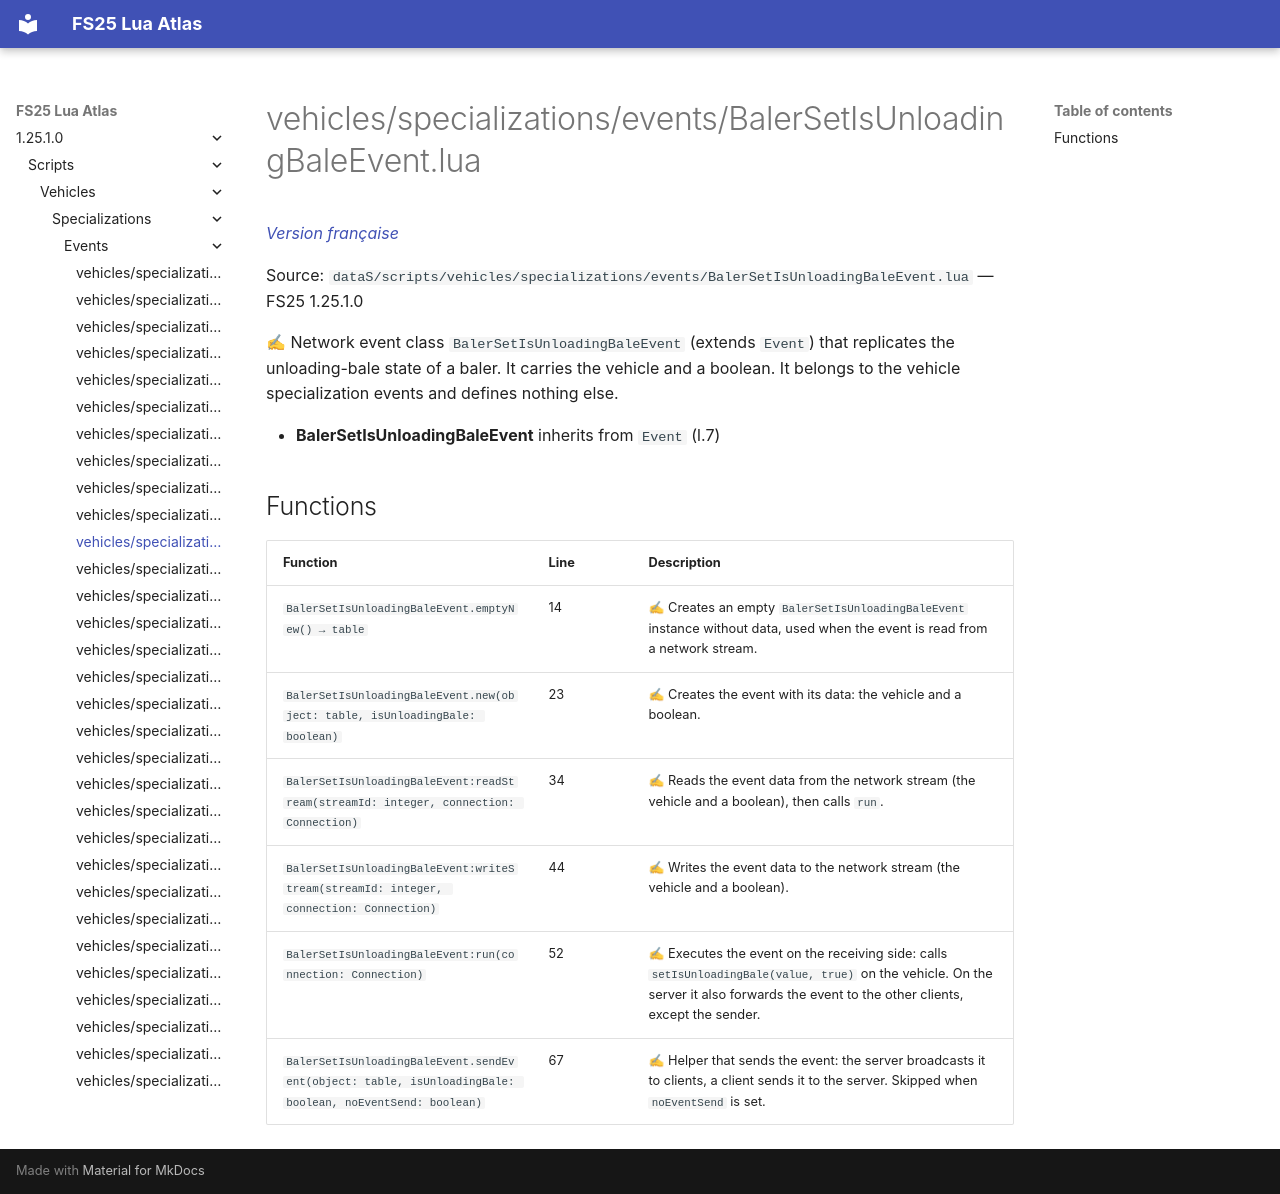

repository: Tim0219800/fs25-lua-atlas · page: 1.25.1.0/scripts/vehicles/specializations/events/BalerSetIsUnloadingBaleEvent.html · generator: mkdocs

# vehicles/specializations/events/BalerSetIsUnloadingBaleEvent.lua

*[Version française](../../../../fr/scripts/vehicles/specializations/events/BalerSetIsUnloadingBaleEvent.md)*

Source: `dataS/scripts/vehicles/specializations/events/BalerSetIsUnloadingBaleEvent.lua` — FS25 1.25.1.0

✍ Network event class `BalerSetIsUnloadingBaleEvent` (extends `Event`) that replicates the unloading-bale state of a baler. It carries the vehicle and a boolean. It belongs to the vehicle specialization events and defines nothing else.

- **BalerSetIsUnloadingBaleEvent** inherits from `Event` (l.7)

## Functions

| Function | Line | Description |
|---|---|---|
| `BalerSetIsUnloadingBaleEvent.emptyNew() → table` | 14 | ✍ Creates an empty `BalerSetIsUnloadingBaleEvent` instance without data, used when the event is read from a network stream. |
| `BalerSetIsUnloadingBaleEvent.new(object: table, isUnloadingBale: boolean)` | 23 | ✍ Creates the event with its data: the vehicle and a boolean. |
| `BalerSetIsUnloadingBaleEvent:readStream(streamId: integer, connection: Connection)` | 34 | ✍ Reads the event data from the network stream (the vehicle and a boolean), then calls `run`. |
| `BalerSetIsUnloadingBaleEvent:writeStream(streamId: integer, connection: Connection)` | 44 | ✍ Writes the event data to the network stream (the vehicle and a boolean). |
| `BalerSetIsUnloadingBaleEvent:run(connection: Connection)` | 52 | ✍ Executes the event on the receiving side: calls `setIsUnloadingBale(value, true)` on the vehicle. On the server it also forwards the event to the other clients, except the sender. |
| `BalerSetIsUnloadingBaleEvent.sendEvent(object: table, isUnloadingBale: boolean, noEventSend: boolean)` | 67 | ✍ Helper that sends the event: the server broadcasts it to clients, a client sends it to the server. Skipped when `noEventSend` is set. |
